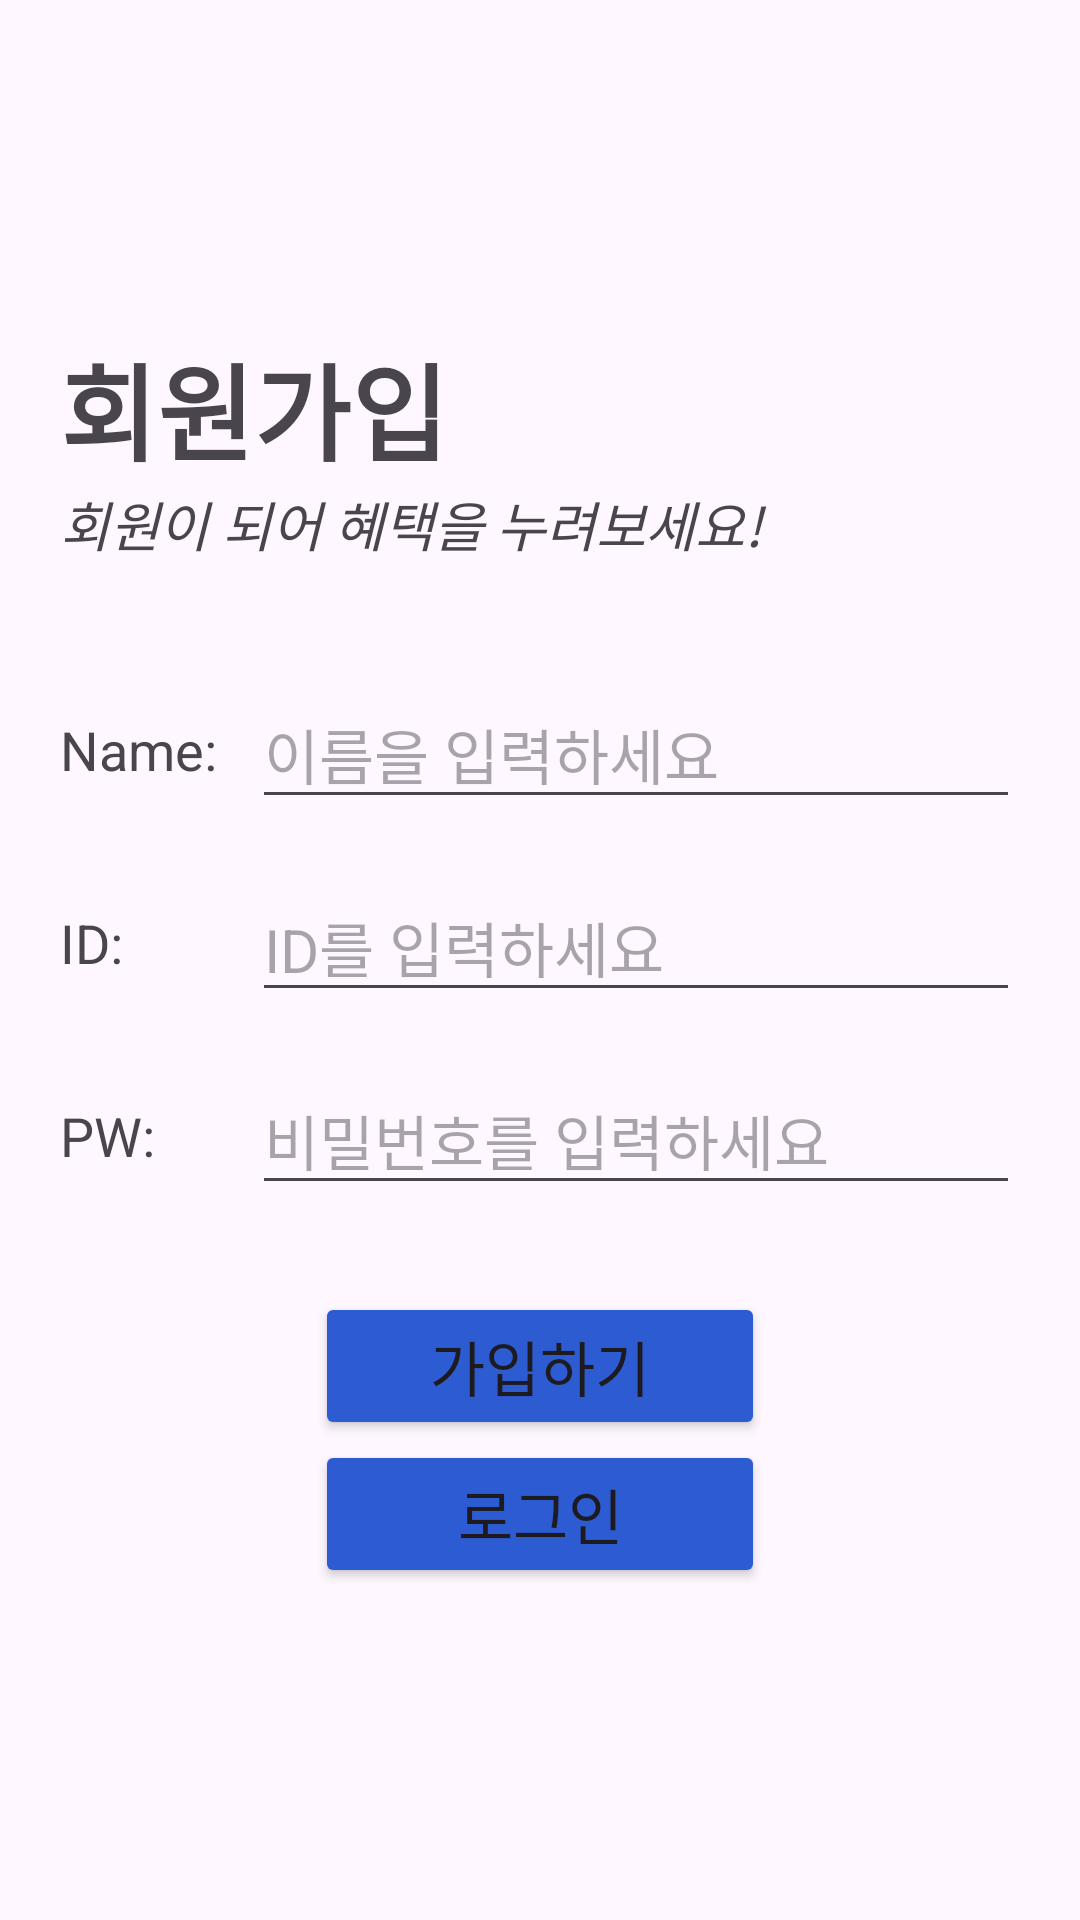

Reconstruct the res/layout file that produces this screen, plus the resources it refers to.
<!-- AndroidManifest.xml: application theme Theme.SJPARK_Work -->
<!-- res/layout/join.xml -->
<?xml version="1.0" encoding="utf-8"?>
<LinearLayout xmlns:android="http://schemas.android.com/apk/res/android"
    android:orientation="vertical"
    android:layout_width="match_parent"
    android:layout_height="match_parent"
    android:gravity="center"
    android:layout_gravity="center"
    android:background="@drawable/moveo2"
    android:paddingLeft="20sp"
    android:paddingRight="20sp"
    >

    <TextView
        android:text="회원가입"
        android:layout_width="match_parent"
        android:layout_height="wrap_content"
        android:textSize="35sp"
        android:textStyle="bold"
        />
    <TextView
        android:text="회원이 되어 혜택을 누려보세요!"
        android:layout_width="match_parent"
        android:layout_height="wrap_content"
        android:textSize="18sp"
        android:layout_marginBottom="30sp"
        android:textStyle="italic"
        />


    <LinearLayout
        android:layout_width="match_parent"
        android:layout_height="wrap_content"
        android:orientation="horizontal"
        android:gravity="center_vertical"
        >

        <TextView
            android:layout_width="0dp"
            android:layout_height="wrap_content"
            android:layout_marginBottom="20sp"
            android:layout_weight="1.5"
            android:text="Name:"
            android:textSize="18sp"
            android:layout_marginTop="20sp"
            />

        <EditText
            android:id="@+id/jName"
            android:layout_width="0dp"
            android:layout_height="wrap_content"
            android:textSize="20sp"
            android:hint="이름을 입력하세요"
            android:layout_weight="6"
            />
    </LinearLayout>



    <LinearLayout
        android:layout_width="match_parent"
        android:layout_height="wrap_content"
        android:orientation="horizontal"
        android:gravity="center_vertical">

        <TextView
            android:layout_width="0dp"
            android:layout_height="wrap_content"
            android:layout_marginBottom="20sp"
            android:layout_weight="1.5"
            android:text="ID:"
            android:textSize="18sp"
            android:layout_marginTop="20sp"
            />

        <EditText
            android:id="@+id/jId"
            android:layout_width="0dp"
            android:layout_height="wrap_content"
            android:textSize="20sp"
            android:hint="ID를 입력하세요"
            android:layout_weight="6"
            />
    </LinearLayout>


    <LinearLayout
        android:layout_width="match_parent"
        android:layout_height="wrap_content"
        android:orientation="horizontal"
        android:gravity="center_vertical">

        <TextView
            android:layout_width="0dp"
            android:layout_height="wrap_content"
            android:layout_marginBottom="20sp"
            android:layout_weight="1.5"
            android:text="PW:"
            android:textSize="18sp"
            android:layout_marginTop="20sp"
            />


        <EditText
        android:id="@+id/jPw"
        android:layout_width="0dp"
        android:layout_height="wrap_content"
        android:hint="비밀번호를 입력하세요"
        android:textSize="20sp"
        android:password="true"
        android:layout_weight="6"
        />

    </LinearLayout>

    <Button
        android:id="@+id/jRegistrationB"
        android:layout_width="150sp"
        android:layout_gravity="center"
        android:layout_height="wrap_content"
        android:textSize="20sp"
        android:text="가입하기"
        android:backgroundTint="#2c5bd2"
        android:layout_marginTop="20sp"
        />
    <Button
        android:id="@+id/jLoginBtn"
        android:layout_width="150sp"
        android:layout_gravity="center"
        android:layout_height="wrap_content"
        android:textSize="20sp"
        android:text="로그인"
        android:backgroundTint="#2c5bd2"
        />

</LinearLayout>
<!-- resources referenced by this layout -->
<resources>
  <style name="Theme.SJPARK_Work" parent="Base.Theme.SJPARK_Work" />
  <style name="Base.Theme.SJPARK_Work" parent="Theme.Material3.DayNight.NoActionBar">
          
          
      </style>
</resources>
